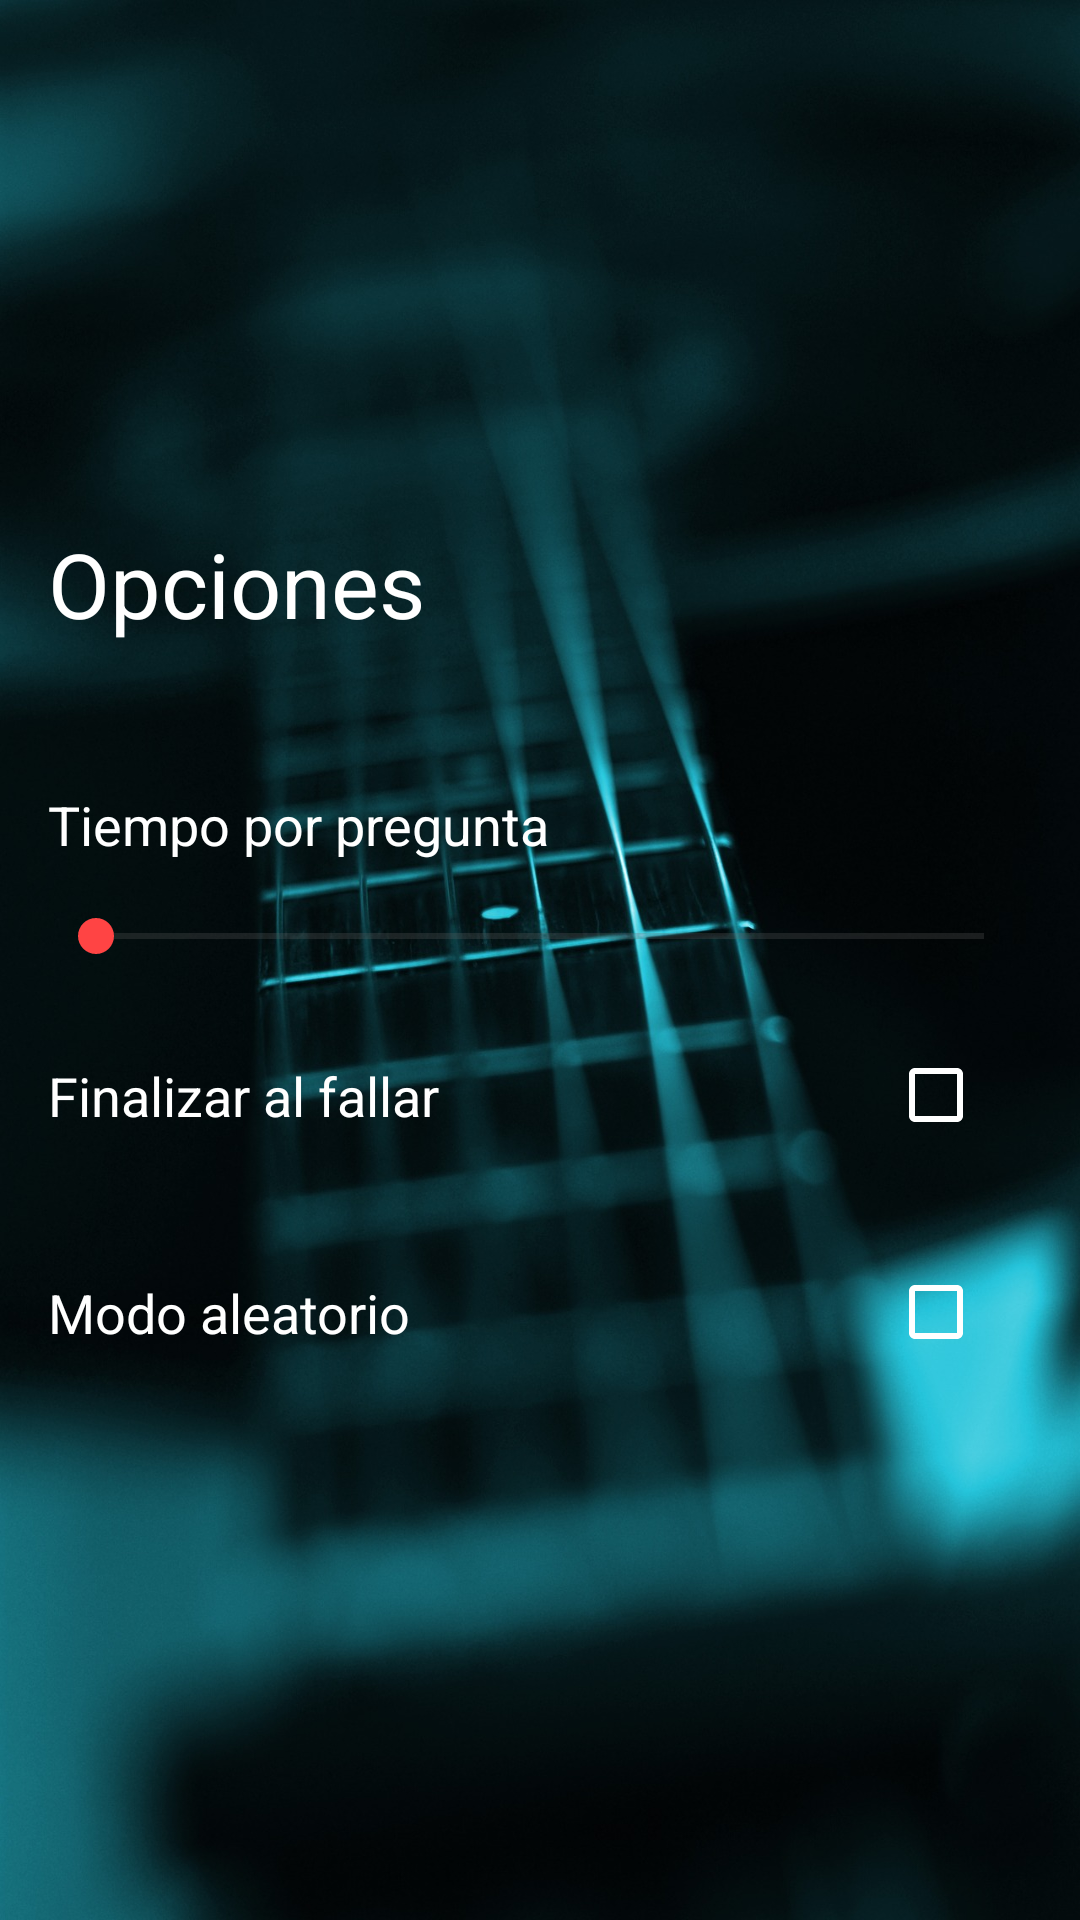

Here is an Android app screen rendered from its layout file. Give the layout XML and the strings, colors and styles it references.
<!-- AndroidManifest.xml: application theme AppTheme -->
<!-- res/layout/activity_opciones.xml -->
<?xml version="1.0" encoding="utf-8"?>
<LinearLayout xmlns:android="http://schemas.android.com/apk/res/android"
    android:layout_width="match_parent"
    android:layout_height="match_parent"
    android:gravity="center_vertical"
    android:background="@drawable/guitarmastil"
    android:orientation="vertical"
    android:padding="16dp">

    <TextView
        android:id="@+id/titulo"
        android:layout_width="match_parent"
        android:layout_height="wrap_content"
        android:layout_gravity="center"
        android:textColor="@android:color/white"
        android:textSize="30sp"
        android:textColorHint="#FFFFFF"
        android:backgroundTint="#FFFFFF"
        android:hint="@string/Opciones"/>

    <RelativeLayout
        android:layout_width="match_parent"
        android:layout_height="wrap_content"
        android:layout_marginTop="48dp">

        <TextView
            android:layout_width="wrap_content"
            android:layout_height="wrap_content"
            android:textSize="18sp"
            android:textColor="@android:color/white"
            android:layout_alignParentLeft="true"
            android:text="@string/opciones1"/>

        <TextView
            android:id="@+id/tiempo"
            android:layout_width="wrap_content"
            android:layout_height="wrap_content"
            android:textSize="18sp"
            android:textColor="@android:color/white"
            android:layout_alignParentRight="true" />

    </RelativeLayout>

    <SeekBar
        android:id="@+id/duracion"
        android:layout_width="match_parent"
        android:layout_height="wrap_content"
        android:min="5"
        android:max="20"
        android:thumbTint="#FF4444"
        android:progressBackgroundTint="#666666"
        android:layout_marginTop="16dp" />

    <RelativeLayout
        android:layout_width="match_parent"
        android:layout_height="wrap_content"
        android:layout_marginTop="16dp">



        <android.support.v7.widget.AppCompatCheckBox
            android:id="@+id/acabar"
            android:layout_width="wrap_content"
            android:layout_height="wrap_content"
            android:layout_centerVertical="true"
            android:layout_alignParentRight="true"
            android:buttonTint="#FFFFFF"/>

        <TextView
            android:layout_width="match_parent"
            android:layout_height="wrap_content"
            android:layout_marginTop="32dp"
            android:layout_toLeftOf="@id/acabar"
            android:layout_centerVertical="true"
            android:textSize="18sp"
            android:textColor="#FFFFFF"
            android:text="@string/opciones2"/>

    </RelativeLayout>

    <RelativeLayout
        android:layout_width="match_parent"
        android:layout_height="wrap_content"
        android:layout_marginTop="16dp">

        <android.support.v7.widget.AppCompatCheckBox
            android:id="@+id/random"
            android:layout_width="wrap_content"
            android:layout_height="wrap_content"
            android:layout_centerVertical="true"
            android:layout_alignParentRight="true"
            android:buttonTint="#FFFFFF"/>

        <TextView
            android:layout_width="match_parent"
            android:layout_height="wrap_content"
            android:layout_marginTop="32dp"
            android:layout_toLeftOf="@id/random"
            android:layout_centerVertical="true"
            android:textSize="18sp"
            android:textColor="@android:color/white"
            android:text="@string/opciones3"/>

    </RelativeLayout>

</LinearLayout>
<!-- resources referenced by this layout -->
<resources>
  <!-- drawable guitarmastil: jpg bitmap (drawable, 208587 bytes) -->
  <string name="Opciones">Opciones</string>
  <string name="opciones1">Tiempo por pregunta</string>
  <string name="opciones2">Finalizar al fallar</string>
  <string name="opciones3">Modo aleatorio</string>
</resources>
